5-way image classification set "Data" from GitHub (wkdgns135/Object-detection); label vocabulary: accordion, airplanes, anchor, ant, barrel.

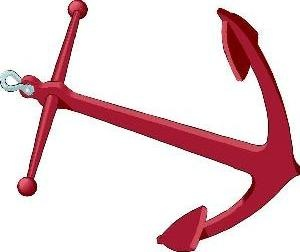
Label: anchor

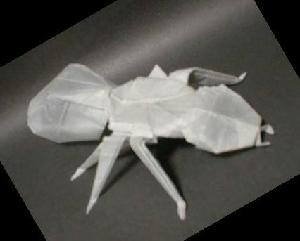
Label: ant

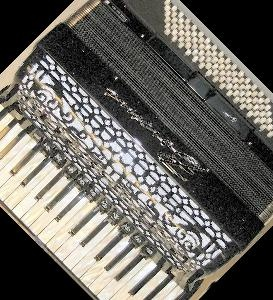
Label: accordion

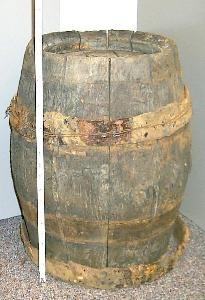
Label: barrel

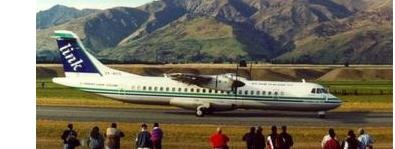
Label: airplanes

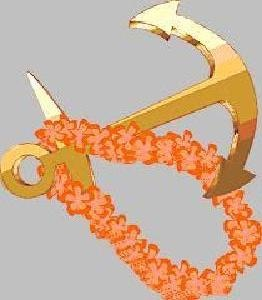
Label: anchor
